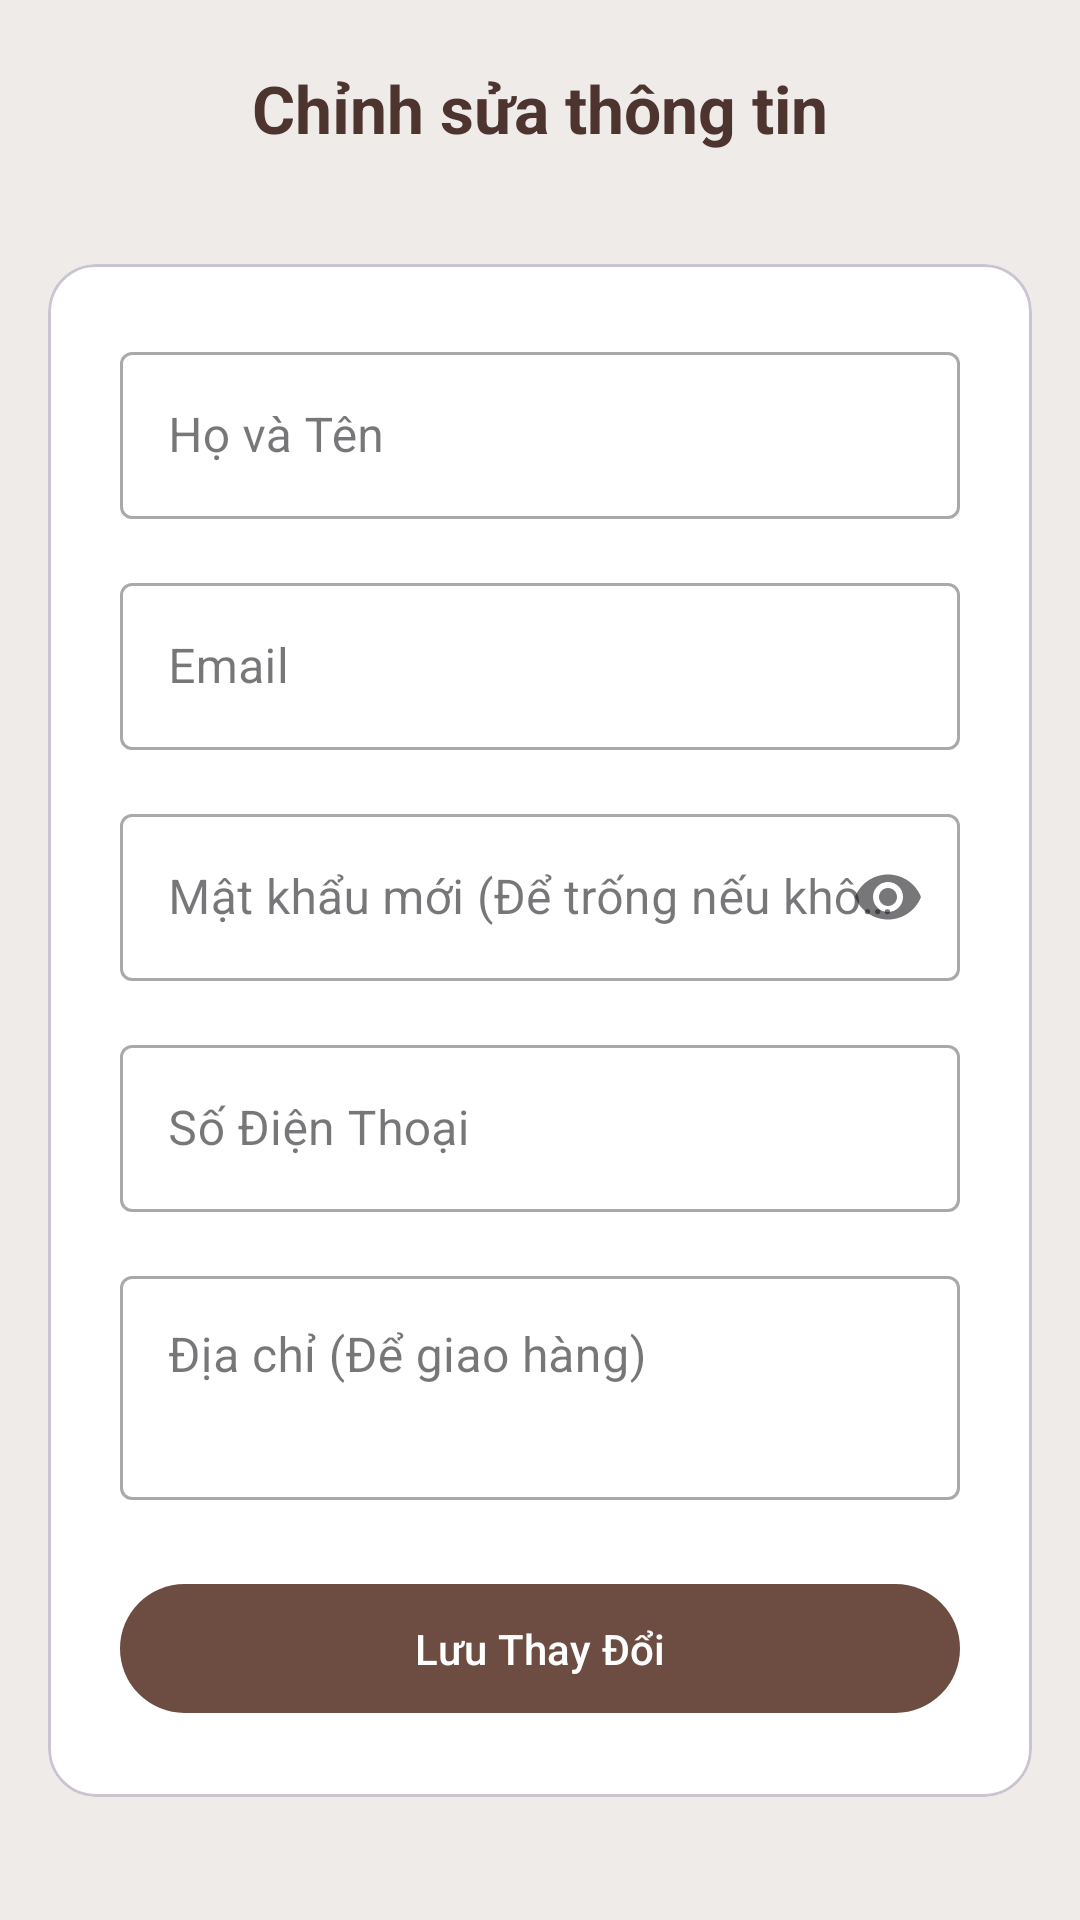

This screen was rendered from an Android layout file. Write that file and the resources it references.
<!-- AndroidManifest.xml: application theme Theme.Cafe -->
<!-- res/layout/activity_edit_profile.xml -->
<?xml version="1.0" encoding="utf-8"?>
<LinearLayout xmlns:android="http://schemas.android.com/apk/res/android"
    xmlns:app="http://schemas.android.com/apk/res-auto"
    xmlns:tools="http://schemas.android.com/tools"
    android:layout_width="match_parent"
    android:layout_height="match_parent"
    android:orientation="vertical"
    android:background="@color/admin_background"
    tools:context=".EditProfileActivity">

    
    <RelativeLayout
        android:id="@+id/headerLayout"
        android:layout_width="match_parent"
        android:layout_height="wrap_content"
        android:paddingTop="16dp"
        android:paddingBottom="16dp"
        android:paddingStart="16dp"
        android:paddingEnd="16dp"
        android:background="@color/admin_background">

        <ImageButton
            android:id="@+id/buttonBack"
            android:layout_width="40dp"
            android:layout_height="40dp"
            android:src="@drawable/ic_arrow_back"
            android:background="?attr/selectableItemBackgroundBorderless"
            app:tint="@color/colorPrimaryVariant"
            android:layout_centerVertical="true"
            android:layout_alignParentStart="true"
            android:contentDescription="Quay lại"/>

        <TextView
            android:layout_width="wrap_content"
            android:layout_height="wrap_content"
            android:text="Chỉnh sửa thông tin"
            android:textSize="22sp"
            android:textStyle="bold"
            android:textColor="@color/colorPrimaryVariant"
            android:layout_centerInParent="true"/>
    </RelativeLayout>
    
    <ScrollView
        android:layout_width="match_parent"
        android:layout_height="match_parent">

        <LinearLayout
            android:layout_width="match_parent"
            android:layout_height="wrap_content"
            android:orientation="vertical"
            android:padding="16dp">

            <com.google.android.material.card.MaterialCardView
                android:layout_width="match_parent"
                android:layout_height="wrap_content"
                app:cardCornerRadius="16dp"
                app:cardElevation="0dp"
                app:cardBackgroundColor="@color/surface_color">

                <LinearLayout
                    android:layout_width="match_parent"
                    android:layout_height="wrap_content"
                    android:orientation="vertical"
                    android:padding="24dp">

                    
                    <com.google.android.material.textfield.TextInputLayout
                        android:layout_width="match_parent"
                        android:layout_height="wrap_content"
                        style="@style/Widget.MaterialComponents.TextInputLayout.OutlinedBox"
                        android:layout_marginBottom="16dp"
                        android:hint="Họ và Tên">
                        <com.google.android.material.textfield.TextInputEditText
                            android:id="@+id/etEditName"
                            android:layout_width="match_parent"
                            android:layout_height="wrap_content"
                            android:inputType="textPersonName|textCapWords"
                            android:imeOptions="actionNext"/>
                    </com.google.android.material.textfield.TextInputLayout>

                    
                    <com.google.android.material.textfield.TextInputLayout
                        android:layout_width="match_parent"
                        android:layout_height="wrap_content"
                        style="@style/Widget.MaterialComponents.TextInputLayout.OutlinedBox"
                        android:layout_marginBottom="16dp"
                        android:hint="Email">
                        <com.google.android.material.textfield.TextInputEditText
                            android:id="@+id/etEditEmail"
                            android:layout_width="match_parent"
                            android:layout_height="wrap_content"
                            android:inputType="textEmailAddress"
                            android:imeOptions="actionNext"/>
                    </com.google.android.material.textfield.TextInputLayout>

                    
                    <com.google.android.material.textfield.TextInputLayout
                        android:layout_width="match_parent"
                        android:layout_height="wrap_content"
                        style="@style/Widget.MaterialComponents.TextInputLayout.OutlinedBox"
                        android:layout_marginBottom="16dp"
                        android:hint="Mật khẩu mới (Để trống nếu không đổi)"
                        app:endIconMode="password_toggle">
                        <com.google.android.material.textfield.TextInputEditText
                            android:id="@+id/etEditPassword"
                            android:layout_width="match_parent"
                            android:layout_height="wrap_content"
                            android:inputType="textPassword"
                            android:imeOptions="actionNext"/>
                    </com.google.android.material.textfield.TextInputLayout>

                    
                    <com.google.android.material.textfield.TextInputLayout
                        android:layout_width="match_parent"
                        android:layout_height="wrap_content"
                        style="@style/Widget.MaterialComponents.TextInputLayout.OutlinedBox"
                        android:layout_marginBottom="16dp"
                        android:hint="Số Điện Thoại">
                        <com.google.android.material.textfield.TextInputEditText
                            android:id="@+id/etEditPhone"
                            android:layout_width="match_parent"
                            android:layout_height="wrap_content"
                            android:inputType="phone"
                            android:imeOptions="actionNext"/>
                    </com.google.android.material.textfield.TextInputLayout>

                    
                    <com.google.android.material.textfield.TextInputLayout
                        android:layout_width="match_parent"
                        android:layout_height="wrap_content"
                        style="@style/Widget.MaterialComponents.TextInputLayout.OutlinedBox"
                        android:layout_marginBottom="24dp"
                        android:hint="Địa chỉ (Để giao hàng)">
                        <com.google.android.material.textfield.TextInputEditText
                            android:id="@+id/etEditAddress"
                            android:layout_width="match_parent"
                            android:layout_height="wrap_content"
                            android:inputType="textCapSentences|textMultiLine"
                            android:minLines="2"
                            android:gravity="top"
                            android:imeOptions="actionDone"/>
                    </com.google.android.material.textfield.TextInputLayout>

                    
                    <com.google.android.material.button.MaterialButton
                        android:id="@+id/btnSaveProfile"
                        android:layout_width="match_parent"
                        android:layout_height="wrap_content"
                        android:text="Lưu Thay Đổi"
                        app:cornerRadius="24dp"
                        android:paddingTop="12dp"
                        android:paddingBottom="12dp"/>

                </LinearLayout>
            </com.google.android.material.card.MaterialCardView>
        </LinearLayout>
    </ScrollView>
</LinearLayout>
<!-- resources referenced by this layout -->
<resources>
  <color name="admin_background">#EFEBE9</color>
  <color name="colorPrimaryVariant">#4E342E</color>
  <color name="surface_color">#FFFFFF</color>
  <style name="Theme.Cafe" parent="Theme.Material3.DayNight.NoActionBar">
          
          <item name="colorPrimary">@color/colorPrimary</item>
          <item name="colorPrimaryVariant">@color/colorPrimaryVariant</item>
          <item name="colorOnPrimary">@color/colorOnPrimary</item>
          
          <item name="colorSecondary">@color/colorSecondary</item>
          <item name="colorSecondaryVariant">@color/colorSecondaryVariant</item>
          <item name="colorOnSecondary">@color/colorOnSecondary</item>
      </style>
  <color name="colorPrimary">#6D4C41</color>
  <color name="colorOnPrimary">#FFFFFF</color>
  <color name="colorSecondary">#A1887F</color>
  <color name="colorSecondaryVariant">#8D6E63</color>
  <color name="colorOnSecondary">#000000</color>
</resources>
